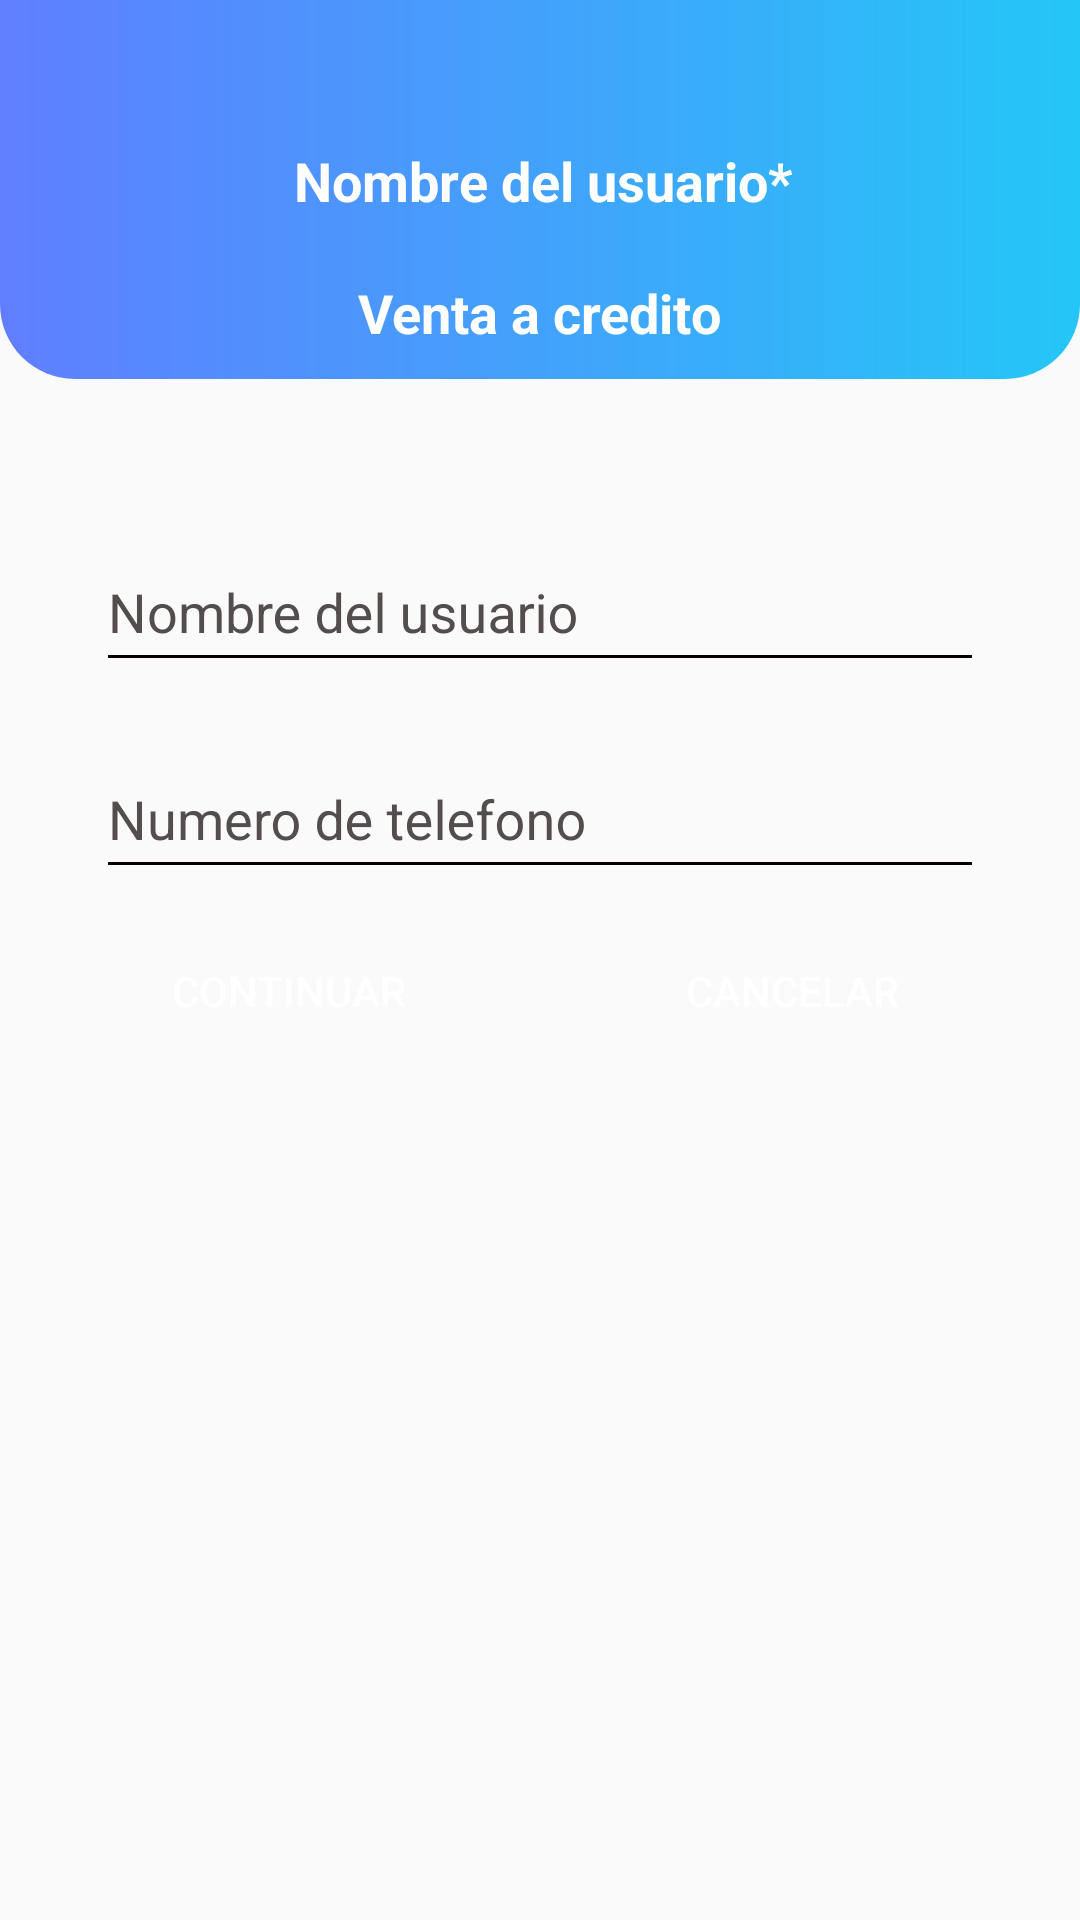

Write the Android layout XML for this screen, with the resource values it uses.
<!-- AndroidManifest.xml: application theme Theme.AppCompat.Light.NoActionBar -->
<!-- res/layout/activity_register_user.xml -->
<?xml version="1.0" encoding="utf-8"?>
<androidx.appcompat.widget.LinearLayoutCompat
    xmlns:android="http://schemas.android.com/apk/res/android"
    xmlns:app="http://schemas.android.com/apk/res-auto"
    xmlns:tools="http://schemas.android.com/tools"
    android:layout_width="match_parent"
    android:layout_height="match_parent"
    android:orientation="vertical"
    tools:context=".usecases.users.clients.RegisterUser">

    <LinearLayout
        android:id="@+id/gradiantHome"
        android:layout_width="match_parent"
        android:layout_height="wrap_content"
        android:background="@drawable/border_gradiant"
        android:gravity="center"
        android:orientation="vertical">

        <LinearLayout
            android:layout_width="match_parent"
            android:layout_height="wrap_content"
            android:orientation="horizontal">

            <ImageView
                android:id="@+id/imgUser"
                android:layout_width="50dp"
                android:layout_height="50dp"
                android:layout_marginStart="32dp"
                android:layout_marginTop="32dp"
                android:contentDescription="@string/descUserImage"
                app:srcCompat="@mipmap/ic_launcher_round"
                tools:ignore="ImageContrastCheck" />

            <TextView
                android:id="@+id/txtUserName"
                android:layout_width="wrap_content"
                android:layout_height="wrap_content"
                android:layout_marginStart="16dp"
                android:layout_marginTop="48dp"
                android:text="@string/txtUserName"
                android:textAppearance="@style/TextAppearance.AppCompat.Small"
                android:textColor="@color/white"
                android:textSize="18sp"
                android:textStyle="bold"
                tools:ignore="TextContrastCheck" />

            <LinearLayout
                android:layout_width="match_parent"
                android:layout_height="wrap_content"
                android:gravity="end">

                <ImageButton
                    android:id="@+id/btnBack"
                    android:layout_width="48dp"
                    android:layout_height="48dp"
                    android:layout_marginTop="32dp"
                    android:layout_marginEnd="32dp"
                    android:background="#00FFFFFF"
                    android:contentDescription="@string/descBtnBack"
                    android:scaleType="fitXY"
                    app:srcCompat="?attr/actionModeCloseDrawable"
                    app:tint="@color/white"
                    tools:ignore="ImageContrastCheck,ImageContrastCheck" />
            </LinearLayout>

        </LinearLayout>

        <Space
            android:layout_width="match_parent"
            android:layout_height="10dp"/>


        <TextView
            android:id="@+id/txtNameScreen"
            android:layout_width="wrap_content"
            android:layout_height="wrap_content"
            android:text="@string/txtCreditSale"
            android:textAppearance="@style/TextAppearance.AppCompat.Small"
            android:textColor="@color/white"
            android:textSize="18sp"
            android:textStyle="bold"
            tools:ignore="TextContrastCheck" />

        <Space
            android:layout_width="match_parent"
            android:layout_height="10dp" />

    </LinearLayout>

    <androidx.core.widget.NestedScrollView
        android:layout_width="match_parent"
        android:layout_height="match_parent"
        android:fillViewport="true"
        android:scrollbarStyle="outsideOverlay">

        <androidx.appcompat.widget.LinearLayoutCompat
            android:layout_width="match_parent"
            android:layout_height="wrap_content"
            android:orientation="vertical"
            android:layout_marginTop="32dp"
            android:layout_marginStart="32dp"
            android:layout_marginEnd="32dp">


            <Space
                android:layout_width="match_parent"
                android:layout_height="10dp" />

            <com.google.android.material.textfield.TextInputLayout
                android:id="@+id/inputNumberClient"
                android:layout_width="match_parent"
                android:layout_height="match_parent"
                android:hint="@string/txtTelClient"
                android:textColorHint="@color/colorHint"
                app:hintTextColor="@color/lineHint"
                android:visibility="gone">

                <com.google.android.material.textfield.TextInputEditText
                    android:id="@+id/numberClient"
                    android:layout_width="match_parent"
                    android:layout_height="48dp"
                    android:backgroundTint="@color/lineHint"
                    android:inputType="phone"
                    android:textColorLink="#000000" />

            </com.google.android.material.textfield.TextInputLayout>



            <com.google.android.material.textfield.TextInputLayout
                android:id="@+id/inputNameUser"
                android:layout_width="match_parent"
                android:layout_height="wrap_content"
                android:hint="@string/txtRegisterUserName"
                android:textColorHint="@color/colorHint"
                app:hintTextColor="@color/lineHint">

                <com.google.android.material.textfield.TextInputEditText
                    android:id="@+id/nameUser"
                    android:layout_width="match_parent"
                    android:layout_height="48dp"
                    android:backgroundTint="@color/lineHint"
                    android:inputType="text|textCapSentences"
                    android:textColorLink="#000000" />

            </com.google.android.material.textfield.TextInputLayout>

            <Space
                android:layout_width="match_parent"
                android:layout_height="10dp" />

            <com.google.android.material.textfield.TextInputLayout
                android:id="@+id/inputNumberUser"
                android:layout_width="match_parent"
                android:layout_height="wrap_content"
                android:hint = "@string/txtNumberUser"
                android:textColorHint="@color/colorHint"
                app:hintTextColor="@color/lineHint">

                <com.google.android.material.textfield.TextInputEditText
                    android:id="@+id/numberUser"
                    android:layout_width="match_parent"
                    android:layout_height="48dp"
                    android:backgroundTint="@color/lineHint"
                    android:inputType="number"
                    android:textColorLink="#000000" />

            </com.google.android.material.textfield.TextInputLayout>

            <Space
                android:layout_width="match_parent"
                android:layout_height="10dp" />

            <androidx.appcompat.widget.LinearLayoutCompat
                android:layout_width="match_parent"
                android:layout_height="wrap_content"
                android:orientation="horizontal">

                <Button
                    android:id="@+id/btnContinue"
                    android:layout_width="@dimen/dimBtn"
                    android:layout_height="wrap_content"
                    android:background="@drawable/style_primary_button"
                    android:text="@string/txtBtnContinue"
                    android:textColor="@color/white"
                    tools:ignore="TextContrastCheck" />

                <LinearLayout
                    android:layout_width="match_parent"
                    android:layout_height="wrap_content"
                    android:gravity="end">

                    <Button
                        android:id="@+id/btnCancel"
                        android:layout_width="@dimen/dimBtn"
                        android:layout_height="wrap_content"
                        android:background="@drawable/style_primary_button"
                        android:text="@string/txtBtnCancel"
                        android:textColor="@color/white"
                        tools:ignore="TextContrastCheck" />

                </LinearLayout>

            </androidx.appcompat.widget.LinearLayoutCompat>

        </androidx.appcompat.widget.LinearLayoutCompat>

    </androidx.core.widget.NestedScrollView>

</androidx.appcompat.widget.LinearLayoutCompat>
<!-- resources referenced by this layout -->
<resources>
  <color name="colorHint">#FF534D4D</color>
  <color name="lineHint">#070000</color>
  <color name="white">#FFFFFFFF</color>
  <dimen name="dimBtn">128dp</dimen>
  <!-- drawable border_gradiant (drawable) -->
  <?xml version="1.0" encoding="utf-8"?>
  <shape xmlns:android="http://schemas.android.com/apk/res/android">
      <gradient
          android:startColor="@color/bluePrimary"
          android:endColor="@color/blueSecondary"
          android:type="linear"
          />
  
      <corners
          android:bottomLeftRadius="25dp"
          android:bottomRightRadius="25dp" />
  </shape>
  <!-- drawable style_primary_button (drawable) -->
  <?xml version="1.0" encoding="utf-8"?>
  <selector xmlns:android="http://schemas.android.com/apk/res/android">
      <item android:drawable="@drawable/primary_button_rounded_focused"
          android:state_pressed="true" />
      <item android:drawable="@drawable/primary_button_rounded_default" />
  </selector>
  <string name="descBtnBack">Boton que al presionar cuelve a la pantalla anterior</string>
  <string name="descUserImage">Imagen de usuario</string>
  <string name="txtBtnCancel" translatable="false">Cancelar</string>
  <string name="txtBtnContinue" translatable="false">Continuar</string>
  <string name="txtCreditSale" translatable="false">Venta a credito</string>
  <string name="txtNumberUser">Numero de telefono</string>
  <string name="txtRegisterUserName">Nombre del usuario</string>
  <string name="txtTelClient" translatable="false">Numero del cliente</string>
  <string name="txtUserName" translatable="false">Nombre del usuario*</string>
  <color name="bluePrimary">#607eff</color>
  <color name="blueSecondary">#24c6f7</color>
  <!-- drawable primary_button_rounded_default (drawable) -->
  <?xml version="1.0" encoding="utf-8"?>
  <shape xmlns:android="http://schemas.android.com/apk/res/android">
      <corners android:radius="10dp" />
      <gradient
          android:startColor="@color/bluePrimary"
          android:endColor="@color/blueSecondary"
          android:type="linear"
          />
  </shape>
</resources>
